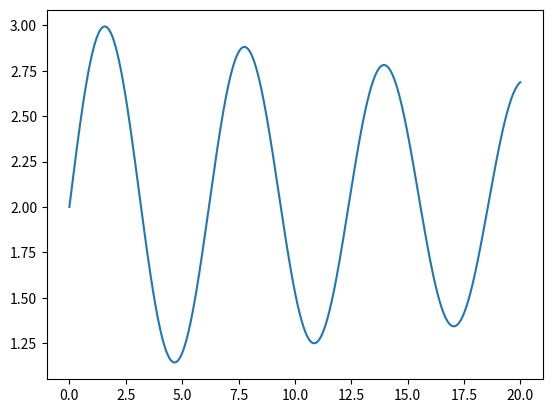

Recreate this plot in Python.
#!/usr/bin/env python
# coding: utf-8

# # Newmark-Beta Method (Free Vibration)
# ### Import Necessary Packages & Functions

# In[1]:


import numpy as np
from numpy import sqrt
from matplotlib import pyplot as plt
from numpy import append


# ### Set Variable Values for System

# In[2]:


m = 50 #mass
k = 51.5 #stiffness
xi = 0.01 #damping ratio - use decimal not percentage
wn = sqrt(k/m)
c = xi*2*sqrt(m*k) # determine damping coef. from damping ratio
wd = wn*sqrt(1.0-xi**2.0)
##Newmark Beta Variables - Based on Linear Acceleration Method
gamma = 1/2
beta = 1/6 
T1=20 #duration of motion evaluation
dt=0.002 #time step
N=int(T1/dt) #total number of time points
t=np.arange(0.0,T1,dt) #generate time vector
f = np.zeros(N)
Df = np.zeros(N)


# In[3]:


f0=0 # magnitude of force
u0=2 #initial displacement
v0=1 # initial velocity
a0=0
ui=u0
dudti=v0
dudt2i=a0
u = [u0]
dudt = [v0]
dudt2 = [a0]


# In[4]:


Kbar = k + m/(beta*(dt**2)) + c*gamma/(beta*dt)
for i in range (1,N):
    DFbar = Df[i] + ((m/(2*beta)) + c*dt*(1-gamma/(2*beta)))*dudt2i + ((1/(beta*dt))*m+(gamma/beta)*c)*dudti
    Dui = DFbar/Kbar
    Ddudt2i = (1/(beta*dt*dt))*Dui - (1/(beta*dt))*dudti - (1/(2*beta))*dudt2i
    Ddudti = dudt2i*dt+gamma*dt*Ddudt2i  
    ui = Dui + ui
    dudti = Ddudti + dudti
    dudt2i = Ddudt2i + dudt2i
    u.append(ui)
    dudt.append(dudti)
    dudt2.append(dudt2i)


# In[5]:


plt.plot(t,u)
plt.show()


# In[ ]:




